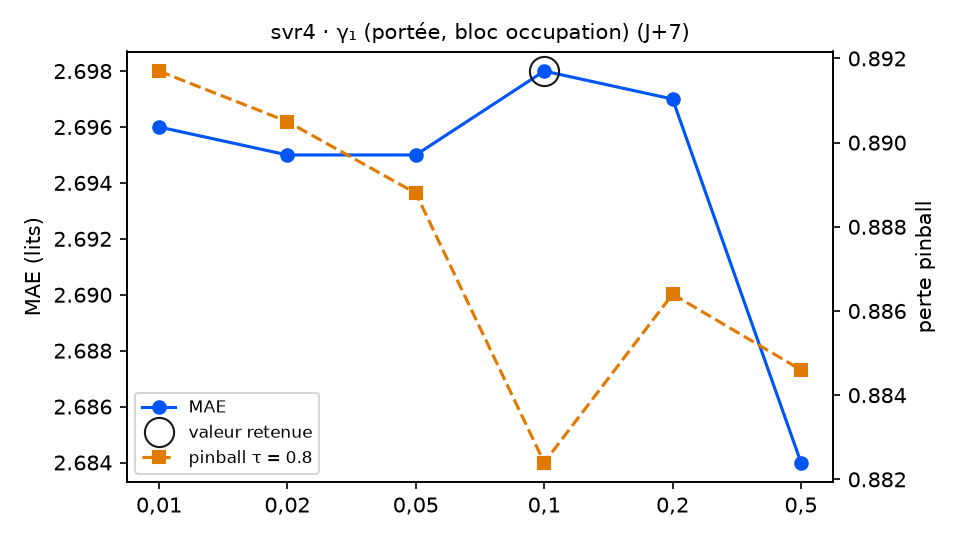

Data behind this chart, as committed beside it:
variante; MAE; RMSE; biais; pinball τ=0.8; couverture 90 %; temps (s); DM p (pinball τ=0.8); p Holm; vs choix retenu
gamma1 = 0,01; 2.696; 3.168; -0.99; 0.8917; 89.8; 5.2; 0.4; 1.0; équivalent
gamma1 = 0,02; 2.695; 3.167; -0.989; 0.8905; 89.3; 5.6; 0.4553; 1.0; équivalent
gamma1 = 0,05; 2.695; 3.166; -0.989; 0.8888; 88.7; 3.0; 0.5418; 1.0; équivalent
gamma1 = 0,1 (retenu); 2.698; 3.166; -0.978; 0.8824; 89.8; 5.4; ; ; — choix retenu
gamma1 = 0,2; 2.697; 3.155; -0.974; 0.8864; 91.0; 4.1; 0.5406; 1.0; équivalent
gamma1 = 0,5; 2.684; 3.135; -0.994; 0.8846; 89.8; 4.4; 0.8718; 1.0; équivalent
